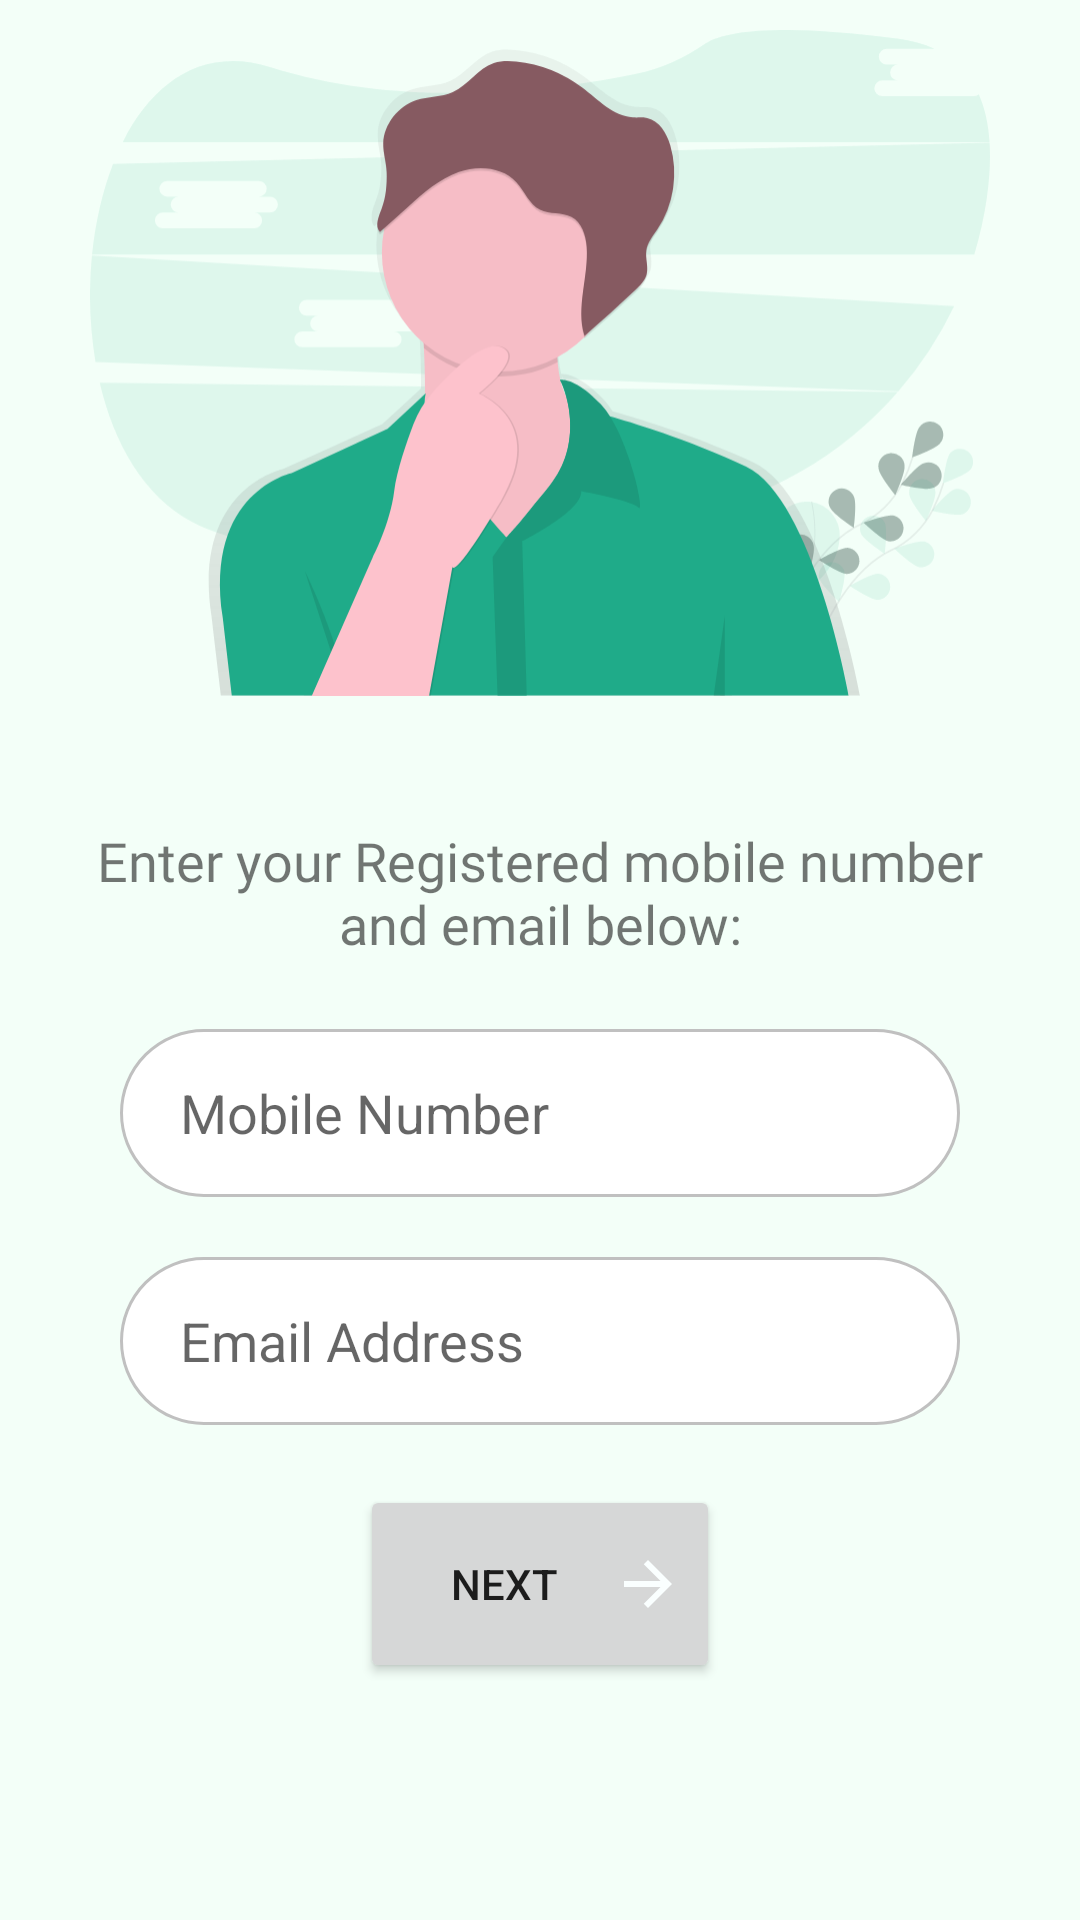

Layout XML and referenced resources for this Android screen:
<!-- AndroidManifest.xml: application theme Theme.Foodie -->
<!-- res/layout/fragment_forgot_password.xml -->
<?xml version="1.0" encoding="utf-8"?>
<LinearLayout xmlns:android="http://schemas.android.com/apk/res/android"
    xmlns:tools="http://schemas.android.com/tools"
    android:layout_width="match_parent"
    android:layout_height="match_parent"
    android:orientation="vertical"
    android:background="@color/PrimaryLight1"
    tools:context=".fragment.ForgotPasswordFragment">

    <ImageView
        android:id="@+id/imageView2"
        android:layout_width="300dp"
        android:layout_height="250dp"
        android:layout_gravity="center"
        android:layout_marginTop="10dp"
        android:layout_weight="2"
        android:contentDescription="@string/forgot_password_vector"
        android:scaleType="fitStart"
        android:src="@drawable/ic_forgotpassword" />

    <TextView
        android:id="@+id/textView4"
        android:layout_width="match_parent"
        android:layout_height="wrap_content"
        android:layout_weight="1"
        android:fontFamily="@font/roboto"
        android:gravity="center"
        android:paddingLeft="30dp"
        android:paddingRight="30dp"
        android:text="@string/enter_your_registered_mobile_number_and_email_below"
        android:textSize="18sp" />

    <EditText
        android:id="@+id/etPhone"
        android:layout_width="match_parent"
        android:layout_height="50dp"
        android:layout_marginLeft="40dp"
        android:layout_marginTop="20dp"
        android:layout_marginRight="40dp"
        android:layout_weight="1"
        android:background="@drawable/custom_input"
        android:ems="10"
        android:hint="@string/mobile_number"
        android:inputType="phone"
        android:paddingLeft="20dp"
        android:paddingRight="20dp"
        android:importantForAutofill="no" />

    <EditText
        android:id="@+id/etEmailAddress"
        android:layout_width="match_parent"
        android:layout_height="50dp"
        android:layout_marginLeft="40dp"
        android:layout_marginTop="20dp"
        android:layout_marginRight="40dp"
        android:layout_weight="1"
        android:background="@drawable/custom_input"
        android:ems="10"
        android:hint="@string/email_address"
        android:inputType="textEmailAddress"
        android:paddingLeft="20dp"
        android:paddingRight="20dp"
        android:importantForAutofill="no" />

    <Button
        android:id="@+id/btnNext"
        android:layout_width="120dp"
        android:layout_height="60dp"
        android:layout_gravity="center"
        android:layout_marginTop="20dp"
        android:layout_weight="1"
        android:drawableEnd="@drawable/ic_arrow"
        android:text="@string/next" />

    <TextView
        android:id="@+id/textView5"
        android:layout_width="match_parent"
        android:layout_height="wrap_content"
        android:layout_weight="10" />

</LinearLayout>
<!-- resources referenced by this layout -->
<resources>
  <color name="PrimaryLight1">#F3FFF8</color>
  <!-- drawable custom_input (drawable) -->
  <?xml version="1.0" encoding="utf-8"?>
  <selector xmlns:android="http://schemas.android.com/apk/res/android">
  
      <item android:state_enabled="true" android:state_focused="true">
          <shape android:shape="rectangle">
              <solid android:color="@color/white"/>
              <corners android:radius="40dp"/>
              <stroke android:color="#000000" android:width="1dp"/>
          </shape>
      </item>
  
      <item android:state_enabled="true" >
          <shape android:shape="rectangle">
              <solid android:color="@color/white"/>
              <corners android:radius="40dp"/>
              <stroke android:color="#C0C0C0" android:width="1dp"/>
          </shape>
      </item>
  </selector>
  <!-- drawable ic_arrow (drawable) -->
  <vector android:autoMirrored="true" android:height="24dp"
      android:tint="#FAFFFF" android:viewportHeight="24"
      android:viewportWidth="24" android:width="24dp" xmlns:android="http://schemas.android.com/apk/res/android">
      <path android:fillColor="@android:color/white" android:pathData="M12,4l-1.41,1.41L16.17,11H4v2h12.17l-5.58,5.59L12,20l8,-8z"/>
  </vector>
  <!-- drawable ic_forgotpassword: vector/xml drawable (drawable, 15522 chars, omitted) -->
  <string name="email_address">Email Address</string>
  <string name="enter_your_registered_mobile_number_and_email_below">Enter your Registered mobile number and email below:</string>
  <string name="forgot_password_vector">forgot</string>
  <string name="mobile_number">Mobile Number</string>
  <string name="next">Next</string>
  <style name="Theme.Foodie" parent="Theme.MaterialComponents.Light.NoActionBar">
          
          <item name="colorPrimary">@color/PrimaryDark2</item>
          <item name="colorPrimaryVariant">@color/PrimaryDark1</item>
          <item name="colorOnPrimary">@color/white</item>
          
          <item name="colorSecondary">@color/teal_200</item>
          <item name="colorSecondaryVariant">@color/teal_200</item>
          <item name="colorOnSecondary">@color/black</item>
          
          <item name="android:statusBarColor" tools:targetApi="l">?attr/colorPrimaryVariant</item>
          
      </style>
  <color name="white">#FFFFFFFF</color>
  <color name="PrimaryDark2">#1FAB89</color>
  <color name="PrimaryDark1">#0B5E4A</color>
  <color name="teal_200">#FF03DAC5</color>
  <color name="black">#FF000000</color>
</resources>
